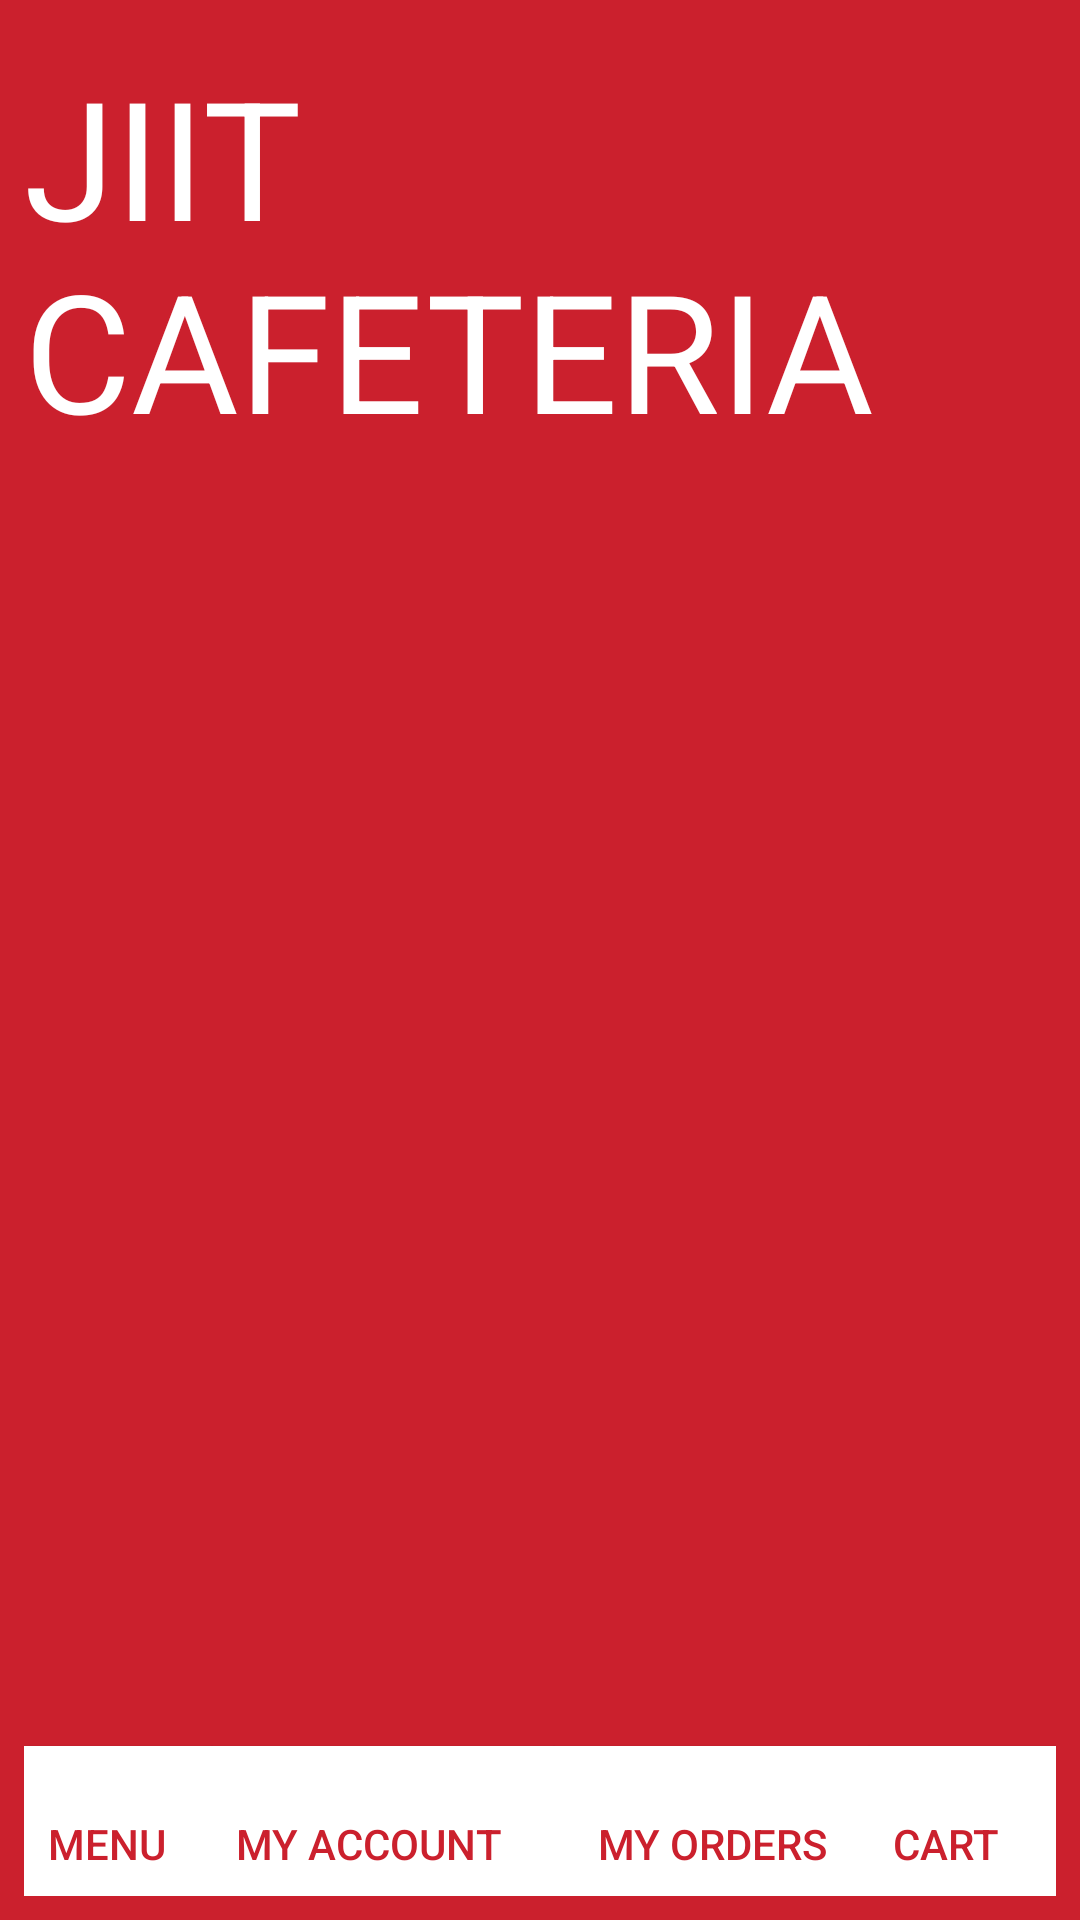

Layout XML and referenced resources for this Android screen:
<!-- AndroidManifest.xml: application theme AppTheme_Light -->
<!-- res/layout/activity_home.xml -->
<?xml version="1.0" encoding="utf-8"?>
<androidx.constraintlayout.widget.ConstraintLayout
    xmlns:android="http://schemas.android.com/apk/res/android"
    xmlns:app="http://schemas.android.com/apk/res-auto"
    xmlns:tools="http://schemas.android.com/tools"
    android:layout_width="match_parent"
    android:layout_height="match_parent"
    android:orientation="horizontal"
    android:elevation="8dp"
    android:background="@color/teal"
    android:padding="8dp">
    <Button
        android:id="@+id/menuButton"
        android:layout_width="0dp"
        android:layout_height="50dp"
        android:layout_weight="1"
        android:background="@color/white"
        android:gravity="bottom"
        android:padding="8dp"
        android:text="   MENU"
        android:textAllCaps="false"
        android:textColor="@color/teal"
        app:layout_constraintStart_toStartOf="parent"
        app:layout_constraintEnd_toStartOf="@id/myAccountButton"
        app:layout_constraintBottom_toBottomOf="parent" />

    <Button
        android:id="@+id/myAccountButton"
        android:layout_width="114dp"
        android:layout_height="50dp"
        android:layout_weight="1"
        android:background="@color/white"
        android:gravity="bottom"
        android:padding="8dp"
        android:text="MY ACCOUNT"
        android:textAllCaps="false"
        android:textColor="@color/teal"
        app:layout_constraintBottom_toBottomOf="parent"
        app:layout_constraintEnd_toStartOf="@id/myOrdersButton"
        app:layout_constraintStart_toEndOf="@id/menuButton" />

    <Button
        android:id="@+id/myOrdersButton"
        android:layout_width="105dp"
        android:layout_height="50dp"
        android:layout_weight="1"
        android:background="@color/white"
        android:gravity="bottom"
        android:padding="8dp"
        android:text="  MY ORDERS"
        android:textAllCaps="false"
        android:textColor="@color/teal"
        app:layout_constraintBottom_toBottomOf="parent"
        app:layout_constraintEnd_toStartOf="@id/cartButton"
        app:layout_constraintStart_toEndOf="@id/myAccountButton" />

    <Button
        android:id="@+id/cartButton"
        android:layout_width="0dp"
        android:layout_height="50dp"
        android:layout_weight="1"
        android:background="@color/white"
        android:gravity="bottom"
        android:padding="8dp"
        android:text="    CART"
        android:textAllCaps="false"
        android:textColor="@color/teal"
        app:layout_constraintStart_toEndOf="@id/myOrdersButton"
        app:layout_constraintEnd_toEndOf="parent"
        app:layout_constraintBottom_toBottomOf="parent" />










    <TextView
        android:layout_width="match_parent"
        android:layout_height="wrap_content"
        android:text="JIIT CAFETERIA"
        android:textColor="@color/white"
        android:textSize="55dp"
        app:layout_constraintBottom_toTopOf="@+id/CMenu"
        app:layout_constraintTop_toTopOf="parent"
        tools:layout_editor_absoluteX="8dp" />

    Z

    <androidx.recyclerview.widget.RecyclerView
        android:id="@+id/CMenu"
        android:layout_width="match_parent"
        android:layout_height="wrap_content"
        android:layout_marginTop="152dp"
        app:layout_constraintTop_toTopOf="parent"
        tools:layout_editor_absoluteX="8dp" />

</androidx.constraintlayout.widget.ConstraintLayout>
<!-- resources referenced by this layout -->
<resources>
  <color name="teal"> #CB202D</color>
  <color name="white">#FFFFFFFF</color>
  <!-- drawable design: vector/xml drawable (drawable, 110098 chars, omitted) -->
  <style name="AppTheme_Light" parent="Theme.AppCompat.Light.NoActionBar">
          <item name="colorPrimary">@color/white</item>
      </style>
</resources>
